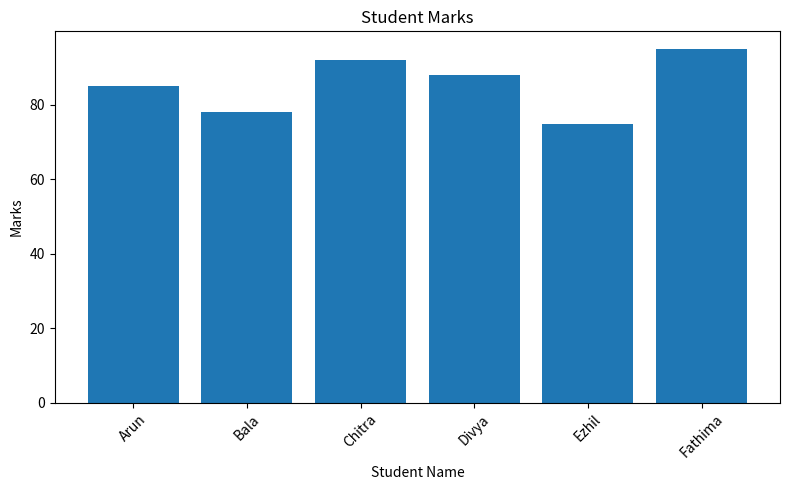

Generate this figure with matplotlib: (Note: this script raises an exception after producing the figure.)
import pandas as pd
import matplotlib.pyplot as plt

# Create sample dataset
data = {
    'Name': ['Arun', 'Bala', 'Chitra', 'Divya', 'Ezhil', 'Fathima'],
    'Department': ['CSE', 'ECE', 'CSE', 'ECE', 'CSE', 'ECE'],
    'Marks': [85, 78, 92, 88, 75, 95]
}

df = pd.DataFrame(data)

print("Original Data:")
print(df)
# Bar chart of students' marks
plt.figure(figsize=(8, 5))
plt.bar(df['Name'], df['Marks'])

plt.title('Student Marks')
plt.xlabel('Student Name')
plt.ylabel('Marks')
plt.xticks(rotation=45)
plt.tight_layout()
plt.show()

# Plot average marks by department
grouped_df.plot(kind='bar')

plt.title('Average Marks by Department')
plt.xlabel('Department')
plt.ylabel('Average Marks')
plt.xticks(rotation=0)
plt.tight_layout()
plt.show()
